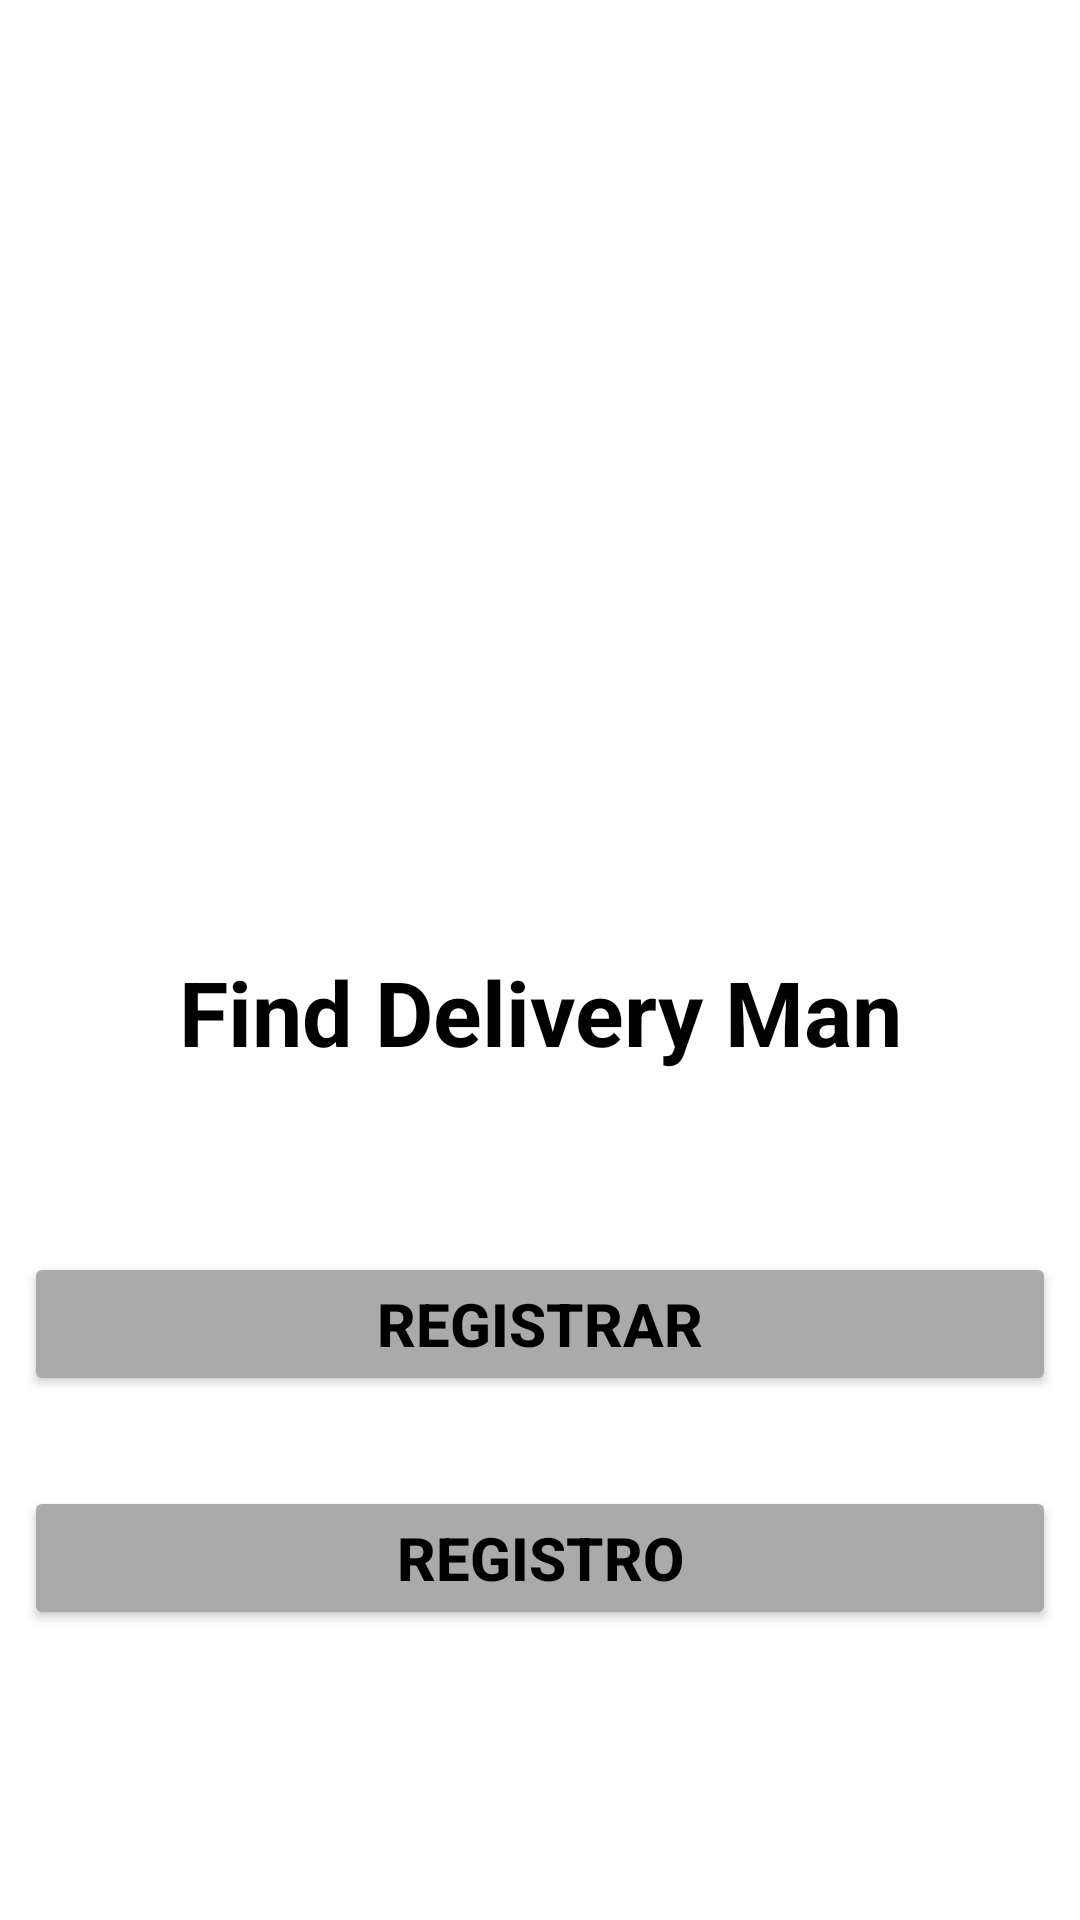

Reconstruct the res/layout file that produces this screen, plus the resources it refers to.
<!-- AndroidManifest.xml: application theme Theme.FindDeliveryMan -->
<!-- res/layout/activity_main.xml -->
<?xml version="1.0" encoding="utf-8"?>
<androidx.constraintlayout.widget.ConstraintLayout xmlns:android="http://schemas.android.com/apk/res/android"
    xmlns:app="http://schemas.android.com/apk/res-auto"
    xmlns:tools="http://schemas.android.com/tools"
    android:layout_width="match_parent"
    android:layout_height="match_parent"
    tools:context=".MainActivity">


    <ImageView
        android:id="@+id/imageView"
        android:layout_width="255dp"
        android:layout_height="222dp"
        android:layout_marginStart="16dp"
        android:layout_marginLeft="16dp"
        android:layout_marginTop="42dp"
        android:layout_marginEnd="16dp"
        android:layout_marginRight="16dp"
        app:layout_constraintEnd_toEndOf="parent"
        app:layout_constraintStart_toStartOf="parent"
        app:layout_constraintTop_toTopOf="parent"
        app:srcCompat="@drawable/motocicleta" />

    <TextView
        android:id="@+id/textView"
        android:layout_width="0dp"
        android:layout_height="wrap_content"
        android:layout_marginStart="16dp"
        android:layout_marginLeft="16dp"
        android:layout_marginTop="53dp"
        android:layout_marginEnd="16dp"
        android:layout_marginRight="16dp"
        android:gravity="center"
        android:text="@string/title_delivery"
        android:textColor="@android:color/black"
        android:textSize="30sp"
        android:textStyle="bold"
        app:layout_constraintEnd_toEndOf="parent"
        app:layout_constraintStart_toStartOf="parent"
        app:layout_constraintTop_toBottomOf="@+id/imageView" />

    <Button
        android:id="@+id/buttonRegistrar"
        android:layout_width="0dp"
        android:layout_height="wrap_content"
        android:layout_marginStart="8dp"
        android:layout_marginLeft="8dp"
        android:layout_marginTop="60dp"
        android:layout_marginEnd="8dp"
        android:layout_marginRight="8dp"
        android:text="@string/ButtonRegistrar"
        android:textColor="@android:color/black"
        android:textSize="20sp"
        android:textStyle="bold"
        app:backgroundTint="@android:color/darker_gray"
        app:layout_constraintEnd_toEndOf="parent"
        app:layout_constraintHorizontal_bias="0.0"
        app:layout_constraintStart_toStartOf="parent"
        app:layout_constraintTop_toBottomOf="@+id/textView"
        android:onClick="callAccessLocation"/>

    <Button
        android:id="@+id/buttonRegistro"
        android:layout_width="0dp"
        android:layout_height="wrap_content"
        android:layout_marginStart="8dp"
        android:layout_marginLeft="8dp"
        android:layout_marginTop="30dp"
        android:layout_marginEnd="8dp"
        android:layout_marginRight="8dp"
        android:text="@string/buttonRegistrar"
        android:textColor="@android:color/black"
        android:textSize="20sp"
        android:textStyle="bold"
        app:backgroundTint="@android:color/darker_gray"
        app:layout_constraintEnd_toEndOf="parent"
        app:layout_constraintHorizontal_bias="0.0"
        app:layout_constraintStart_toStartOf="parent"
        app:layout_constraintTop_toBottomOf="@+id/buttonRegistrar"
        android:onClick="GoRegistro"/>

</androidx.constraintlayout.widget.ConstraintLayout>
<!-- resources referenced by this layout -->
<resources>
  <string name="ButtonRegistrar">Registrar</string>
  <string name="buttonRegistrar">Registro</string>
  <string name="title_delivery">Find Delivery Man</string>
  <style name="Theme.FindDeliveryMan" parent="Theme.MaterialComponents.DayNight.DarkActionBar">
          
          <item name="colorPrimary">@color/purple_500</item>
          <item name="colorPrimaryVariant">@color/purple_700</item>
          <item name="colorOnPrimary">@color/white</item>
          
          <item name="colorSecondary">@color/teal_200</item>
          <item name="colorSecondaryVariant">@color/teal_700</item>
          <item name="colorOnSecondary">@color/black</item>
          
          <item name="android:statusBarColor" tools:targetApi="l">?attr/colorPrimaryVariant</item>
          
      </style>
  <!-- not gathered from this repository: default colours our renderer supplied (Android Studio template values) -->
  <color name="purple_500">#FF6200EE</color>
  <color name="purple_700">#FF3700B3</color>
  <color name="teal_200">#FF03DAC5</color>
  <color name="teal_700">#FF018786</color>
  <color name="black">#FF000000</color>
  <color name="white">#FFFFFFFF</color>
</resources>
